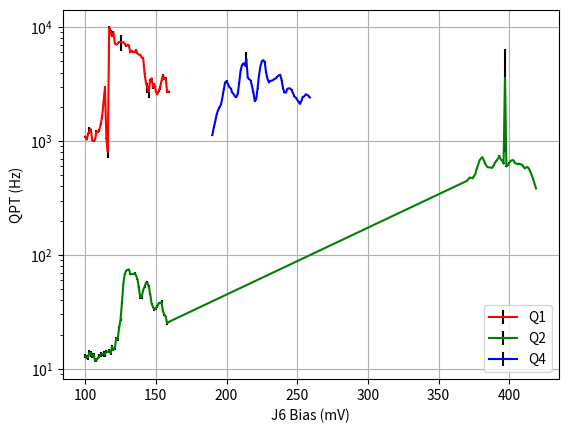

Reproduce this figure in Python.
import matplotlib.pyplot as plt

Q1_J6Bias= [100, 101, 102, 103, 104, 105, 106, 107, 108, 109, 110, 111, 112, 114, 115, 116, 117, 118, 119, 120, 121, 122, 123, 124, 125, 126, 127, 128, 129, 130, 131, 132, 133, 134, 135, 136, 137, 138, 139, 140, 141, 142, 143, 144, 145, 146, 147, 148, 149, 150, 151, 152, 153, 154, 155, 156, 157, 158, 159]
Q1_J6ParityRate= [1094.8619644368653, 1029.3915228639894, 1145.3920541925909, 1239.461396165736, 1274.9501443799454, 1018.3599032737015, 998.5824460423947, 1025.5663094350627, 1220.4254026200888, 1200.6542817019615, 1246.8044179544136, 1406.8721250742633, 1638.7133069776808, 2984.4050114278057, 1052.7703161442298, 803.4743226286342, 9988.120030880806, 9147.698954442254, 8328.750601989132, 8930.723495175205, 7212.305199854418, 7006.788524313479, 7199.393247142706, 7434.010902238035, 7395.516661468664, 7323.764916370157, 7386.842740434043, 7135.979832865047, 6841.119427631307, 6999.155633538782, 6786.1701068735, 6017.305620964737, 6246.816338923047, 6051.006032288632, 6011.7966693196795, 6331.546371570189, 5876.385314399397, 5730.568823125804, 5728.494143458433, 5409.446412101, 5391.187977263146, 3950.3625262453766, 3242.457064872183, 2920.3310779343806, 2712.2022289785714, 3439.642680144026, 3554.390481518169, 2952.9519106665443, 3169.3935834841673, 2721.4799134414116, 2562.4429309518327, 2773.703702917837, 2931.3764249196324, 3404.180845005764, 3802.581573301117, 3500.0707609543915, 3560.7947037486833, 2677.604391771642, 2718.6946672124395]
Q1_J6ParityUncertainty= [24.000931678355972, 7.001065527156888, 21.254214276419003, 79.6309320981519, 11.088449487889818, 10.016110109608414, 12.801570522169058, 13.652915884811442, 27.115575742637628, 13.166280089298526, 41.15576404143804, 33.463450114885, 70.36682343684123, 73.83341298765514, 19.85405522091257, 95.50075653664115, 186.30422675998733, 377.21327363348985, 150.30337989754875, 272.9806737396751, 111.77757022755921, 88.88680661316855, 78.38027671379075, 76.70271842880875, 1186.790995773255, 54.819262026420006, 62.79304395695352, 59.97695757856652, 77.76636311838881, 136.44576081731398, 129.6875991721706, 78.74807732854282, 46.09307097285293, 160.0174506843419, 62.196825404397075, 88.46365251240267, 32.18810367452655, 53.21415117504054, 81.73700192622015, 39.85933110558765, 52.40934115954198, 40.30829966794318, 36.39867408938072, 298.79510347622556, 320.303222784345, 62.96434408885886, 55.764021056765344, 66.22381180826892, 36.91044855588668, 35.32264427168682, 23.612367804522254, 57.710408820992306, 100.17756921423015, 51.3081495261348, 71.71581086373872, 49.75225458836499, 57.90255476841596, 37.21240741992537, 54.09156890341746]
Q1_J6Fidelity= [0.48315747659512565, 0.5293205725025323, 0.48259322111327424, 0.46290044150385695, 0.45509438931328444, 0.5373180299029818, 0.5377836949371293, 0.5860470236511555, 0.49932447421474646, 0.5055533635627064, 0.5450168300971726, 0.5616117840249211, 0.5547262082250666, 0.5621225881858867, 0.6639996669387304, 0.6828991765605433, 0.714687292189605, 0.6371300034263003, 0.5590956964403011, 0.7349537159121272, 0.5946022105112996, 0.6034046509328442, 0.5614239227257127, 0.5449460545981357, 0.5629551768290415, 0.5003725997226263, 0.5264281463527243, 0.5304178139293977, 0.5614649820886615, 0.48255290149118407, 0.4948009578283708, 0.5517674014006753, 0.554145062555013, 0.558586701108317, 0.598878289063151, 0.5839106808424833, 0.6488332986078669, 0.6200285511795853, 0.5910480827115641, 0.5848895412694994, 0.5267337005014722, 0.5880400674600291, 0.6406278654811834, 0.5461949148839632, 0.539499974102011, 0.5360483974688786, 0.5167062001993165, 0.6092102088185888, 0.5545340750746942, 0.6148369275614539, 0.6422162907105492, 0.5682688981306209, 0.5894908434782866, 0.5444592760306961, 0.540638930620329, 0.5770323234713932, 0.5399688790815895, 0.6474388436937795, 0.5780336326158919]
Q2_J6Bias= [100, 101, 102, 103, 104, 105, 106, 107, 108, 109, 110, 111, 112, 113, 114, 115, 116, 117, 118, 119, 120, 121, 122, 123, 124, 125, 126, 127, 128, 129, 130, 131, 132, 133, 134, 135, 136, 137, 138, 139, 140, 141, 142, 143, 144, 145, 146, 147, 148, 149, 150, 151, 152, 153, 154, 155, 156, 157, 158, 159, 370, 371, 372, 373, 374, 375, 376, 377, 378, 379, 380, 381, 382, 383, 384, 385, 386, 387, 388, 389, 390, 391, 392, 393, 394, 395, 396, 397, 398, 399, 400, 401, 402, 403, 404, 405, 406, 407, 408, 409, 410, 411, 412, 413, 414, 415, 416, 417, 418, 419]
Q2_J6ParityRate= [12.947008696693558, 12.662833246875707, 12.619378285946164, 13.942426409938502, 13.584729595658455, 12.980043389323608, 13.283066847557095, 11.74701236721294, 11.930284328736402, 12.373706554937158, 12.964524611910756, 13.347294705636639, 13.415908831289931, 13.509450406315414, 13.32507940401561, 14.198820695162505, 14.04668570535432, 14.312706710323258, 13.722664367715216, 15.579324099020464, 14.576974460958386, 15.371900975144428, 18.567456974185315, 18.27480538143997, 22.84573624153241, 27.034002172747343, 37.928275220139845, 55.60526972011233, 67.6457011476787, 72.63626246184586, 74.1701923175135, 74.56539445368553, 67.47090526304403, 67.98711226068322, 67.72364423973166, 69.0281019571022, 66.01692121647396, 61.11558656470286, 51.26407143724629, 42.040312583359196, 42.66505919340475, 49.140683814292956, 52.5610097534586, 56.77058580974703, 57.05386760353307, 52.69934622021712, 45.21930360738504, 37.666316229190656, 34.7901723637976, 33.26043508938136, 34.078313414927514, 35.542958840138674, 37.6467084828768, 37.65948830144019, 38.73804614543896, 32.11391785391662, 29.827451432539032, 28.7197622593532, 25.134536619199665, 25.783406647687826, 446.95614620233954, 460.37253320883536, 478.6329292351884, 475.7797586311921, 470.51754728727195, 491.97522507825767, 511.4655421356386, 572.780778132012, 616.4846030083522, 678.2137357834196, 703.5865750538063, 722.5934523542986, 680.2295239234376, 634.5239646474637, 603.9779763843115, 587.0436833332709, 588.2006708228429, 584.0947994526813, 582.5980733666271, 613.534772092113, 646.4741252005587, 675.3975702846398, 700.7185835009615, 741.2164404080681, 692.1060051532793, 673.0134597352591, 633.4620811481592, 3592.2845810946096, 597.4183400006193, 613.4287090176022, 643.1273349278624, 669.0312504747308, 678.833710091507, 679.4456631288061, 641.1830411250846, 635.9339041316007, 624.2462232259549, 635.1544352255696, 623.6024492712673, 621.1325560845191, 599.5930418676112, 575.7116100329198, 587.4038394659005, 591.5300994507323, 569.6423496554636, 535.9539155357835, 499.2503388667624, 460.1102945051623, 418.7486827090931, 384.4640739699366]
Q2_J6ParityUncertainty= [0.5063846616862571, 0.5688719123953517, 0.6846931709730412, 0.6261778819425965, 0.8681069575601819, 0.6537316005632959, 0.4760226312812651, 0.35171852784122776, 0.47678937732184834, 0.23138945214833498, 0.5082229112802759, 0.5651082258090006, 0.4464519873467757, 0.8345468848324255, 0.5619624463930561, 0.4594277665143287, 0.40824736863560174, 0.46883199289315525, 0.3879350664112085, 0.6338374867189127, 0.36240823844642933, 0.596758351035948, 0.5030354882714172, 0.6967493877322188, 0.9453682826239934, 0.9783481535463585, 0.7595714789507969, 0.4876342334759891, 1.0180115182083669, 1.0844510048127145, 1.6625076108534431, 1.227296417172995, 0.753157991282582, 1.1452699610287809, 0.9160001140421301, 1.4977823930045655, 0.847243689288223, 0.54263707250446, 1.7066115901595458, 0.7529710495684162, 1.2196901032470997, 0.4065101045148381, 1.1519928392415315, 1.1969352608443307, 1.4827940416527223, 1.6417598131010258, 0.7842695180353743, 0.5466585275739371, 0.7737776654499374, 1.1176385611873614, 1.039439414721337, 1.160573493121297, 0.9190765091107025, 0.9069452041067012, 1.2210057838685127, 0.5524278532421532, 0.816489444705752, 0.34854699425755553, 0.9301332372950499, 0.45509218272852475, 3.5259294360686395, 3.6994263136834533, 3.097933689912559, 4.054300865313161, 4.325881855894738, 5.781312740938076, 4.946403511198462, 8.202403249697939, 5.251399748931291, 1.9852584869785175, 7.533104909567617, 6.185117659800614, 6.320114174002963, 5.616714081181964, 2.8754080753727433, 5.501835525576521, 4.787975895072615, 5.044696671473647, 7.876775682686851, 5.018272676315544, 3.1721278337362877, 5.66136261495383, 3.131010830816489, 8.162975299934816, 7.701489280314353, 3.5290381447576267, 5.290936494335546, 2787.9193290657595, 4.386863577457631, 6.196617753504102, 6.193814430460622, 5.373074245822617, 6.468540123526691, 6.778023769285842, 4.737696032334683, 6.227603212245542, 4.2613611314334, 6.97092255448905, 8.01911928673193, 5.889965617225452, 4.713960315934169, 5.014166102928648, 6.559806021871372, 4.98001495912742, 5.092510439245771, 5.386359542970683, 4.475278762579836, 4.23569936957636, 3.037996116898856, 3.6404447100284183]
Q2_J6Fidelity= [0.6912905840071137, 0.688106340948927, 0.6828835557955906, 0.6974359841476694, 0.6702009011758022, 0.646894748762157, 0.6916263636848827, 0.6297753208134447, 0.6720403141848538, 0.6814348573807241, 0.7036372579909871, 0.6848387170000196, 0.6981889079268917, 0.6772069757903502, 0.6745376549864275, 0.6838509457235313, 0.6943648795964428, 0.6920594448706071, 0.6853639483333631, 0.6578049213935382, 0.6837661041996438, 0.6925450343182782, 0.7043469342339204, 0.6921881465150623, 0.7024327540894937, 0.6867584766698137, 0.6956940757391828, 0.6986680618136606, 0.6950248744472176, 0.6914281137462465, 0.6888772506826478, 0.6963638635627075, 0.6915888411152371, 0.6954301019180377, 0.6771001313587256, 0.6761582039801335, 0.6975971564867267, 0.6991633864855954, 0.6973497201212857, 0.6949431945600326, 0.6794283041070954, 0.6876997974962406, 0.649874311068487, 0.6904408781613252, 0.6700043415504626, 0.6675778587668999, 0.6491087067985699, 0.6951545849209819, 0.6784415774990946, 0.6965859596163546, 0.6726246817148717, 0.6999756648407165, 0.679190472227421, 0.6980974381920088, 0.7104824941528389, 0.6414458947633356, 0.696356590198634, 0.6994901456290705, 0.6417305138649387, 0.696248776472343, 0.6831790213239861, 0.67384267827627, 0.6633743207243179, 0.6705546652782215, 0.6712034087064239, 0.6687090792481548, 0.6626875966283295, 0.6682640020760191, 0.6548722176054782, 0.6599329007903697, 0.6632842731108063, 0.6722156553832347, 0.6682950486256239, 0.6621322255292389, 0.6615577628191317, 0.6442145025845263, 0.6603483449195185, 0.6711106799936823, 0.6560704954396874, 0.6658235407774881, 0.6659596355119628, 0.6513592598740205, 0.642637276973325, 0.515782730300235, 0.6575395069274836, 0.6636494828227606, 0.6658380893373192, 0.6434251699351473, 0.6629351101177767, 0.6516329380502974, 0.6709829533976893, 0.6686308590983571, 0.6686572490967543, 0.6702901436214376, 0.6602277723971033, 0.6478590769768926, 0.6702173801238297, 0.6694649587933141, 0.5647390904161766, 0.6478823516368089, 0.6693568711817696, 0.6606152610374335, 0.6355122634952607, 0.6637469085265756, 0.6732045170035669, 0.6658592644809652, 0.6565775159129797, 0.6616783514039237, 0.6873083241697685, 0.6844087023878551]
Q4_J6Bias= [190, 191, 192, 193, 194, 195, 196, 197, 198, 199, 200, 201, 202, 203, 204, 205, 206, 207, 208, 209, 210, 211, 212, 213, 214, 215, 216, 217, 218, 219, 220, 221, 222, 223, 224, 225, 226, 227, 228, 229, 230, 231, 232, 233, 234, 235, 236, 237, 238, 239, 240, 241, 242, 243, 244, 245, 246, 247, 248, 249, 250, 251, 252, 253, 254, 255, 256, 257, 258, 259]
Q4_J6ParityRate= [1128.9230507785567, 1318.5070560776528, 1482.7542360831424, 1716.5800133983091, 1862.4151451563348, 1977.592856581879, 2080.644592144541, 2378.8007770450477, 2814.722133560891, 3274.981854634327, 3358.5119695586636, 3170.17457707268, 2982.1218806742004, 2904.8219104754244, 2671.8330192917197, 2584.3321486210834, 2459.8990321466026, 2440.2035647675507, 2621.23648220641, 3282.1622851107877, 4194.800806410956, 4658.4387726682, 4813.3135114022725, 4610.393178733353, 5274.662986343119, 3614.855407018494, 3485.6264199351504, 3426.930813074892, 3042.2394620495106, 2677.631529125404, 2241.436228284676, 2332.511879526059, 2920.6133585687426, 3798.159200421735, 4554.882936519976, 5030.520654302861, 5134.896471168071, 4947.832696224183, 3967.110089285299, 3527.2105250196523, 3267.7716314279446, 3382.378117495223, 3388.534612273104, 3437.1435195061854, 3529.237521788912, 3550.303794849848, 3687.310647889108, 3781.3682223655164, 3826.9689150138975, 3416.9344248933517, 2902.112238103077, 2669.3451966942407, 2663.688601141085, 2874.0539483355874, 2902.295409606231, 2901.1194336584795, 2812.420825165922, 2637.7504517241287, 2471.615031165497, 2407.944999976656, 2304.627371595263, 2204.553365371789, 2120.4268488921107, 2254.8972141335275, 2443.7876561202556, 2466.8247451399566, 2573.0679603967014, 2546.878825802491, 2494.5775401378796, 2412.120480266301]
Q4_J6ParityUncertainty= [10.908525764918796, 12.838293710464763, 14.797812396030277, 14.922885998963615, 26.855888802572522, 19.190016978243627, 22.549652605047175, 11.480770655887625, 30.904328727835527, 54.21917395900148, 92.02017038999864, 26.761986324695442, 21.0936641566504, 32.580054764573816, 32.886687431299286, 25.759393533005344, 21.912582842049087, 29.789976048530907, 28.665897975738147, 38.482354721856986, 34.201629469459185, 41.02810565127321, 38.619730177914086, 59.75206705597081, 826.3143946495157, 33.62254888580731, 26.75854513411555, 28.12439793062176, 19.561813683966815, 21.618519469503692, 32.10401730811332, 27.27160598193589, 30.94475485476535, 34.91946936039295, 34.58809802286581, 63.01639095461703, 49.91725662539246, 56.48806106649133, 36.731342663925105, 16.29022990886884, 32.067557613421464, 75.68841414903932, 34.588792886236995, 23.99846703610474, 37.09783055540702, 33.021770419651624, 30.06665057080081, 31.587893189463244, 41.00172944387809, 26.417678467390303, 30.390109306469466, 21.836093400228133, 35.727818054621274, 17.34280557812785, 32.44133251785221, 33.989730618511715, 26.70310969211833, 25.523523868003906, 23.499155649440823, 32.265944072631356, 26.71533108190435, 21.9487983204367, 21.57817226130715, 15.697073431477072, 26.355930916333566, 29.31090733821697, 19.46054633803917, 13.593552867662824, 15.764158779991199, 37.16628250031163]
Q4_J6Fidelity= [0.5654390458865353, 0.5698592541452409, 0.5661121080729529, 0.5684307146446502, 0.5625726964964131, 0.5674650656737252, 0.5597211608941883, 0.563054277900224, 0.5550850697241324, 0.5572551581283717, 0.5511894230813975, 0.5611955333946796, 0.5533663609220629, 0.5588404142270158, 0.5570403699478139, 0.5638212439203345, 0.5619717883863715, 0.5517210739848946, 0.5580148899451716, 0.5527837844679682, 0.5521327326636015, 0.530330830624492, 0.546054590607847, 0.5535762567646056, 0.45762559747283826, 0.5514139427209144, 0.5569039277503962, 0.5478488151688103, 0.560302942336727, 0.5689922786799377, 0.5665115873997161, 0.5650029164971716, 0.541183509742692, 0.5407546158227508, 0.5488540257300718, 0.5401534154433977, 0.5411897393723107, 0.5574709878534971, 0.546044292927329, 0.5557053512115192, 0.5570632143481077, 0.556925412025223, 0.5601382456723818, 0.5569430389536935, 0.5521411457620196, 0.554093718313609, 0.5457288208835266, 0.551077954326572, 0.5518457157256456, 0.5532330633516338, 0.5583241845681228, 0.5526989858339499, 0.5617948983029629, 0.5562203927263561, 0.5607202148955787, 0.5638042433409695, 0.5612976538220774, 0.5588074916737058, 0.5561605972492648, 0.5627559192293353, 0.5480345588754, 0.5658027395918301, 0.5694894645908393, 0.5622081814573001, 0.5526383358205335, 0.5581422794745975, 0.5633148574371414, 0.5681074402922719, 0.5675913063387005, 0.5617959545288969]


### J6 Bias offset
J6_Offset = 0
Q1_J6Bias[:] = [bias-J6_Offset for bias in Q1_J6Bias]
Q2_J6Bias[:] = [bias-J6_Offset for bias in Q2_J6Bias]
Q4_J6Bias[:] = [bias-J6_Offset for bias in Q4_J6Bias]

plt.errorbar(Q1_J6Bias, Q1_J6ParityRate,yerr=Q1_J6ParityUncertainty, label='Q1', ecolor='k', capthick=4,color='r')
plt.errorbar(Q2_J6Bias, Q2_J6ParityRate,yerr=Q2_J6ParityUncertainty, label='Q2', ecolor='k', capthick=4,color='g')
plt.errorbar(Q4_J6Bias, Q4_J6ParityRate,yerr=Q4_J6ParityUncertainty, label='Q4', ecolor='k', capthick=4,color='b')
plt.xlabel('J6 Bias (mV)')
plt.ylabel('QPT (Hz)')
plt.yscale('log')
plt.grid()
plt.legend()
plt.draw()
plt.show()